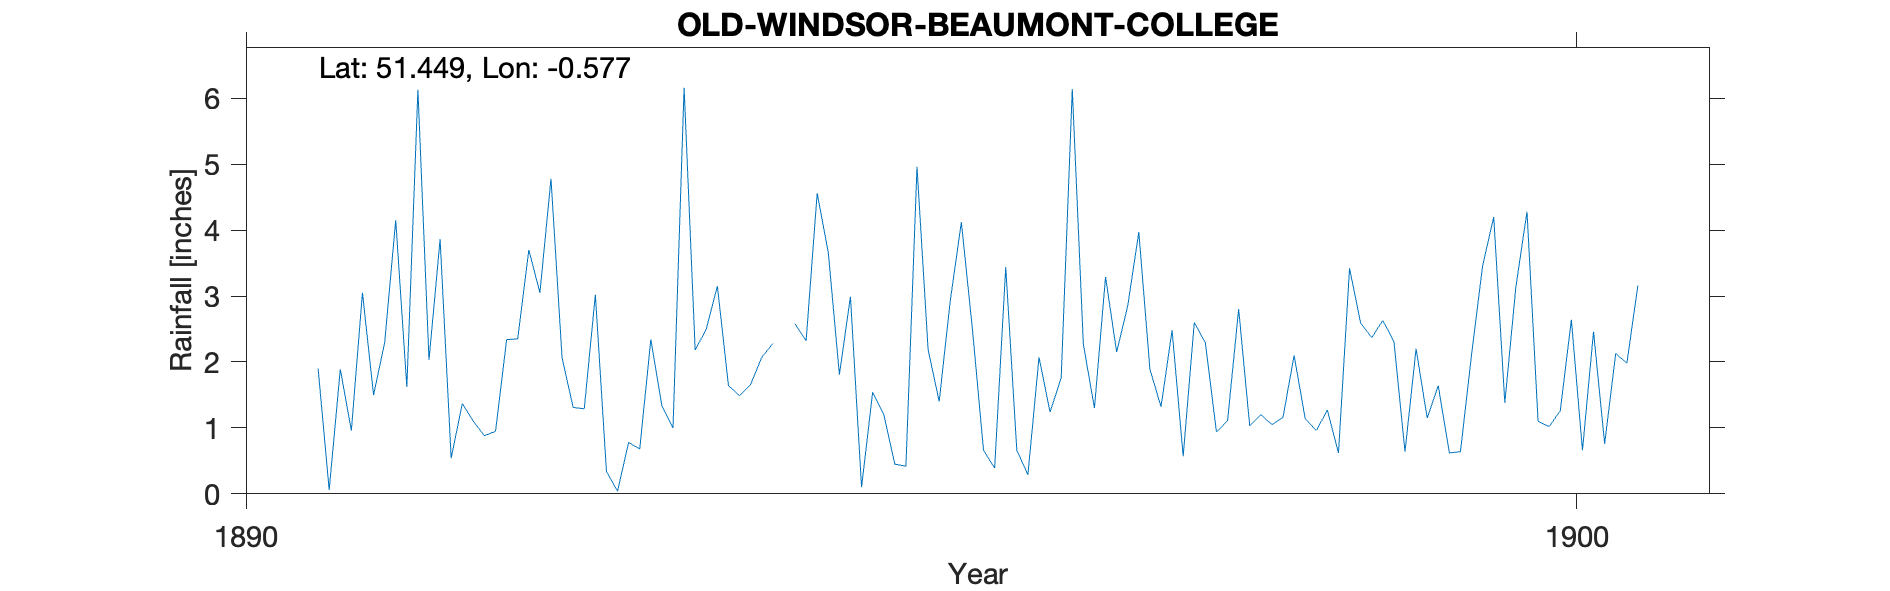

Values plotted in this chart, from the file beside it:
OLD-WINDSOR-BEAUMONT-COLLEGE, , , , , , , , , , , , , , , , , , , , 
Grid ref, SU990732, Long, -0.5767, Lat, 51.45, Elevation, 96, ft., , , , , , , , , , , , 
Station no, RR7830, , , , , , , , , , , , , , , , , , , 
, 1890, 1891, 1892, 1893, 1894, 1895, 1896, 1897, 1898, 1899, 1900, 1901, 1902, 1903, 1904, 1905, 1906, 1907, 1908, 1909
January, , 1.9, 0.54, 1.29, 3.15, 2.99, 0.66, 2.15, 1.03, 2.63, 3.14, , , , , , , , , 
February, , 0.06, 1.37, 3.02, 1.64, 0.1, 0.39, 2.85, 1.2, 2.31, 4.28, , , , , , , , , 
March, , 1.89, 1.1, 0.34, 1.49, 1.54, 3.44, 3.97, 1.05, 0.64, 1.1, , , , , , , , , 
April, , 0.96, 0.88, 0.04, 1.66, 1.21, 0.66, 1.89, 1.16, 2.2, 1.02, , , , , , , , , 
May, , 3.05, 0.95, 0.78, 2.07, 0.45, 0.29, 1.32, 2.1, 1.15, 1.26, , , , , , , , , 
June, , 1.5, 2.34, 0.68, 2.28, 0.42, 2.07, 2.48, 1.14, 1.64, 2.64, , , , , , , , , 
July, , 2.29, 2.35, 2.34, , 4.96, 1.24, 0.57, 0.96, 0.62, 0.66, , , , , , , , , 
August, , 4.15, 3.7, 1.33, 2.58, 2.19, 1.76, 2.6, 1.27, 0.64, 2.46, , , , , , , , , 
September, , 1.62, 3.05, 1, 2.32, 1.4, 6.14, 2.29, 0.62, 2.11, 0.76, , , , , , , , , 
October, , 6.13, 4.78, 6.16, 4.56, 2.93, 2.27, 0.94, 3.42, 3.46, 2.13, , , , , , , , , 
November, , 2.03, 2.06, 2.18, 3.66, 4.12, 1.3, 1.11, 2.59, 4.2, 1.98, , , , , , , , , 
December, , 3.86, 1.31, 2.5, 1.81, 2.49, 3.29, 2.8, 2.37, 1.38, 3.16, , , , , , , , , 
Total, , 29.44, 24.43, 21.66, , 24.8, 23.51, 24.97, 18.91, 22.98, 24.59, , , , , , , , , 
NGR is Beaumont College. Altitudes amtch, , , , , , , , , , , , , , , , , , , , 
